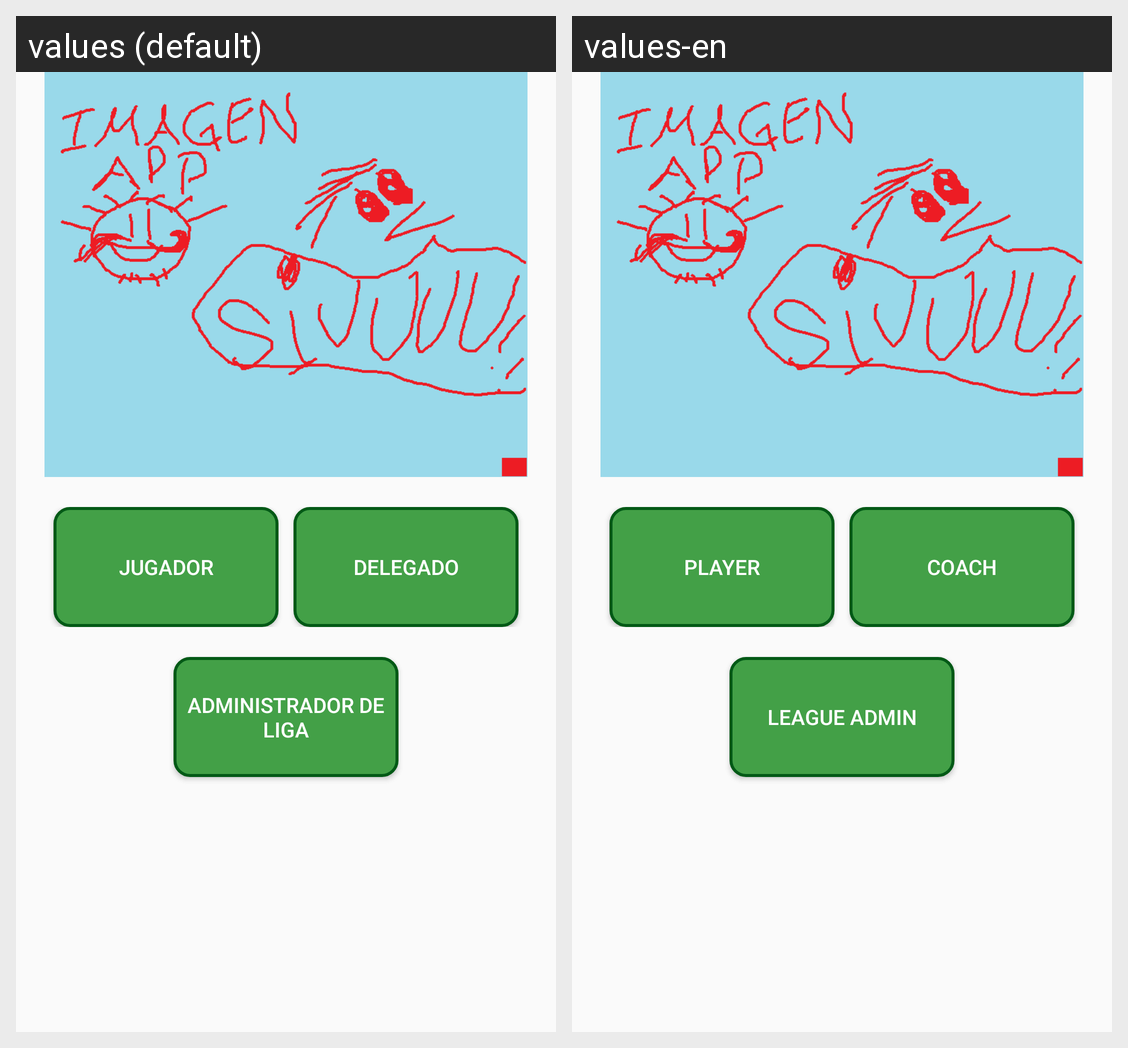

The Android screen above is rendered under two locales of the same app. Produce the string resources it draws, with the default and per-locale values.
Android screen res/layout/activity_main.xml rendered under 2 locales, left to right: values (default), values-en. Device: Nexus 5 (rendered at 1080×1920; each locale shown at half size, 540×960, under a caption strip naming it); theme AppTheme.
Strings drawn on this screen, with the default value and each locale's value (text and hints the layout hard-codes, and strings that could not be matched under every locale, appear in the picture but are not listed):

common_jugador
  values: JUGADOR
  values-en: PLAYER

common_delegado
  values: DELEGADO
  values-en: COACH

common_administrador
  values: ADMINISTRADOR DE LIGA
  values-en: LEAGUE ADMIN
